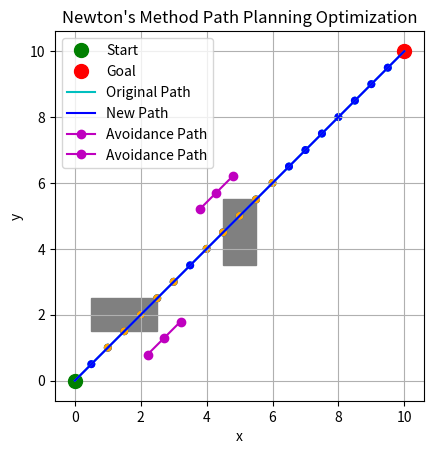

Python code for this plot:
'''
1. In this program, the variable `safety_size` is defined as the space surrounding the obstacle 
that the path should avoid.
2. Objective function 計算新舊路徑點的距離平方和（不包括起始和終點）、新路徑點之間的距離平方和、新點與碰撞起始點、終點的距離平方和。
3. 判斷路徑上的點以及線段是否與障礙物相交之方法尚未確認。
   (兩種方案:1.Bool只判斷是否在障礙物範圍內 2.利用點/線之間的數學關係式計算出Danger factor數值)
4. 針對新的避障路徑點位置，使用牛頓法取得最佳位置，使路徑最短、平滑且避開障礙物。
5. 若要將mobile robot的大小納入碰撞檢測的考量 則點位碰撞檢測需要改成以下程式
def point_in_obstacle(point, bottom_left, top_right, safety_size, circle_radius):
    # 增加障礙物周圍的安全距離，同時考慮點位的半徑
    expanded_bottom_left = bottom_left - np.array([safety_size + circle_radius, safety_size + circle_radius])
    expanded_top_right = top_right + np.array([safety_size + circle_radius, safety_size + circle_radius])
    # 檢查點是否在擴展過的矩形內
    return (expanded_bottom_left[0] <= point[0] <= expanded_top_right[0] and
            expanded_bottom_left[1] <= point[1] <= expanded_top_right[1])
'''

import numpy as np
import matplotlib.pyplot as plt
import time

# 定義環境配置
grid_width = 11
grid_height = 11
start = np.array([0, 0]) # 起點
goal = np.array([10, 10]) # 終點
# 使用矩形的左下角和右上角座標來定義障礙物
obstacles = [
    (np.array([0.5, 1.5]), np.array([2.5, 2.5])),  # 第一個矩形障礙物
    (np.array([4.5, 3.5]), np.array([5.5, 5.5]))  # 第二個矩形障礙物
]
safety_size = 0.2  # 障礙物周圍安全距離
circle_radius = 0.1  # 點位的半徑(mobile robot大小)
waypoint_distance = 0.7 # 初始路徑上點的距離

#####

# 生成初始路徑
def generate_initial_path(start, goal, distance):
    # 生成從起點到終點的路徑，並在路徑上添加點
    num_points = int(np.linalg.norm(goal - start) / distance)
    initial_path = np.linspace(start, goal, num=num_points + 1)
    return initial_path

# 計算路徑的總長度
def calculate_path_length(path):
    return np.sum([np.linalg.norm(path[i] - path[i-1]) for i in range(1, len(path))])

#####

# 判斷「點位」是否在擴展過的矩形內(障礙物含安全距離)
def point_in_obstacle(point, bottom_left, top_right, safety_size):
    # 增加障礙物周圍的安全距離，同時考慮點位的半徑
    expanded_bottom_left = bottom_left - np.array([safety_size, safety_size])
    expanded_top_right = top_right + np.array([safety_size, safety_size])
    
    # 檢查點是否在擴展過的矩形內
    return (expanded_bottom_left[0] <= point[0] <= expanded_top_right[0] and
            expanded_bottom_left[1] <= point[1] <= expanded_top_right[1])

# 判斷「線段」是否穿過擴展過的矩形範圍（障礙物含安全距離）
def line_intersects_obstacle(p1, p2, bottom_left, top_right, safety_size):
    # 增加障礙物周圍的安全距離
    expanded_bottom_left = bottom_left - np.array([safety_size, safety_size])
    expanded_top_right = top_right + np.array([safety_size, safety_size])
    
    # 定義擴展後的矩形的四條邊的端點
    rect_edges = [
        (expanded_bottom_left, np.array([expanded_top_right[0], expanded_bottom_left[1]])),  # 下邊
        (expanded_bottom_left, np.array([expanded_bottom_left[0], expanded_top_right[1]])),  # 左邊
        (np.array([expanded_top_right[0], expanded_bottom_left[1]]), expanded_top_right),    # 右邊
        (np.array([expanded_bottom_left[0], expanded_top_right[1]]), expanded_top_right)     # 上邊
    ]
    
    # 檢查線段是否與矩形的任意一條邊相交
    for edge_start, edge_end in rect_edges:
        if line_segments_intersect(p1, p2, edge_start, edge_end):
            return True  # 如果相交，則返回True
    return False  # 否則返回False

# 幾何計算：檢測兩線段是否相交
def line_segments_intersect(p1, p2, q1, q2):
    def orientation(p, q, r):
        """計算p-q-r三點的方向"""
        val = (q[1] - p[1]) * (r[0] - q[0]) - (q[0] - p[0]) * (r[1] - q[1])
        if val == 0: return 0  # 共線
        return 1 if val > 0 else 2  # 順時針或逆時針

    def on_segment(p, q, r):
        """檢查點r是否在p-q線段上"""
        return (min(p[0], q[0]) <= r[0] <= max(p[0], q[0]) and
                min(p[1], q[1]) <= r[1] <= max(p[1], q[1]))

    # 找出四個點之間的方向
    o1 = orientation(p1, p2, q1)
    o2 = orientation(p1, p2, q2)
    o3 = orientation(q1, q2, p1)
    o4 = orientation(q1, q2, p2)

    # 一般情況下線段相交
    if o1 != o2 and o3 != o4:
        return True

    # 特殊情況：三點共線且點在對方線段上
    if o1 == 0 and on_segment(p1, p2, q1): return True
    if o2 == 0 and on_segment(p1, p2, q2): return True
    if o3 == 0 and on_segment(q1, q2, p1): return True
    if o4 == 0 and on_segment(q1, q2, p2): return True

    return False  # 沒有相交

#####

# 將經過障礙物上的點位儲存成避障前原始路徑
def path_before_obstacle_avoidance(path, obstacle, safety_size):
    bottom_left, top_right = obstacle  # 解壓障礙物的左下角和右上角座標
    points_within_obstacle = []  # 用於儲存在障礙物內的點

    # 檢查路徑上每個點是否在擴展過的障礙物區域內
    for p in path:
        if point_in_obstacle(p, bottom_left, top_right, safety_size):
            points_within_obstacle.append(p)

    if not points_within_obstacle:
        return []  # 如果沒有點在障礙物內，返回空列表

    # 找到最早和最晚穿過障礙物的點
    first_obstacle_point = points_within_obstacle[0]
    last_obstacle_point = points_within_obstacle[-1]

    # 找到這些點在路徑中的索引
    first_idx = np.where(np.all(path == first_obstacle_point, axis=1))[0][0]
    last_idx = np.where(np.all(path == last_obstacle_point, axis=1))[0][0]

    # 獲取與這些障礙物點相鄰的點
    closest_points = []
    if first_idx > 0:
        closest_points.append(path[first_idx - 1]) # 碰撞起始點的前一點
    closest_points.extend(points_within_obstacle)  # 障礙物內的點
    if last_idx < len(path) - 1:
        closest_points.append(path[last_idx + 1])  # 碰撞終點的下一點

    return closest_points  # 返回碰撞起始點、終點和障礙物內的點

#####

#  將初始路徑上的碰撞點偏移出障礙物(含安全距離)的範圍行程新路徑，作為避障路徑最佳化的Initial Guess。
def generate_new_path(path, obstacles, safety_size, offset_distance):
    new_paths = []  # 用於儲存所有障礙物的避障路徑

    for obstacle in obstacles:
        offset_directions = []  # 儲存每個障礙物的偏移方向

        closest_points = path_before_obstacle_avoidance(path, obstacle, safety_size)

        if closest_points:  # 確保有碰撞點
            tangent_vector = closest_points[-1] - closest_points[0]
            tangent_vector /= np.linalg.norm(tangent_vector)  # 標準化切線向量

            normal_vector_left = np.array([-tangent_vector[1], tangent_vector[0]])
            normal_vector_right = np.array([tangent_vector[1], -tangent_vector[0]])

            for point in closest_points:
                closest_obstacle_edge_distance = float('inf')
                chosen_normal_vector = None
                
                bottom_left, top_right = obstacle
                distances = [
                    (bottom_left[0] - safety_size) - point[0],  # 左側邊緣
                    point[0] - (top_right[0] + safety_size),    # 右側邊緣
                    (bottom_left[1] - safety_size) - point[1],  # 下方邊緣
                    point[1] - (top_right[1] + safety_size)     # 上方邊緣
                ]

                min_distance = min(distances)
                if abs(min_distance) < abs(closest_obstacle_edge_distance):
                    closest_obstacle_edge_distance = min_distance
                    if min_distance == distances[0]:  # 左邊
                        chosen_normal_vector = normal_vector_right  # 向右偏移
                    elif min_distance == distances[1]:  # 右邊
                        chosen_normal_vector = normal_vector_left  # 向左偏移
                    elif min_distance == distances[2]:  # 下邊
                        chosen_normal_vector = normal_vector_left  # 向上偏移
                    elif min_distance == distances[3]:  # 上邊
                        chosen_normal_vector = normal_vector_right  # 向下偏移

                offset_directions.append(tuple(chosen_normal_vector))  # 轉換為元組

            # 找到出現最多的偏移方向
            most_common_direction = max(set(offset_directions), key=offset_directions.count)

            new_path = []
            for point in closest_points[1:-1]: # 排除首尾點位，只考慮中間的碰撞點進行偏移
                new_point = point + np.array(most_common_direction) * offset_distance
                new_path.append(new_point)

            new_paths.append(np.array(new_path))

    return new_paths  # 返回所有障礙物的新路徑

#####

# Obstacle avoidance path planning optimization using Newton's method.

# 定義目標函數
def objective_function(new_points, closest_points):
    w_old = 0.5  # 原始路徑點的權重
    w_new = 0.5  # 新路徑點的權重
    w_transition = 0.5  # 路徑過渡點之間的權重

    distance_to_original = 0
    distance_between_new_points = 0
    transition_distances = 0
    
    # 計算新舊路徑點的距離平方和（不包括起始和終點）
    for new_p, old_p in zip(new_points, closest_points[1:-1]):  # 只對內部點進行計算
        distance_to_original += (np.linalg.norm(new_p - old_p) ** 2) * w_old
    
    # 計算新路徑點之間的距離平方和
    for i in range(1, len(new_points)):
        distance_between_new_points += (np.linalg.norm(new_points[i] - new_points[i - 1]) ** 2) * w_new
    
    # 計算新點與碰撞起始點、終點的距離平方和
    transition_distances += (np.linalg.norm(new_points[0] - closest_points[0]) ** 2) * w_transition  # 第一個新點到碰撞起始點
    transition_distances += (np.linalg.norm(new_points[-1] - closest_points[-1]) ** 2) * w_transition  # 最後一個新點到碰撞終點
    
    return distance_to_original + distance_between_new_points + transition_distances  # 返回總的距離作為目標函數值

# initial guess 有2(x, y)*3(中際點數量)=6個變數值
def Hessian_caculate():
    
    return

#####

# 可視化
def visualize_grid(ax, start, goal, obstacles, circle_radius=circle_radius, positions=None, path=None, new_points=None, original_path=None, closest_points=None):
    ax.cla()  # 清除當前的圖表，保留窗口
    ax.plot(start[0], start[1], 'go', markersize=10, label='Start')  # 起點
    ax.plot(goal[0], goal[1], 'ro', markersize=10, label='Goal')  # 終點

    # 畫出環境中的障礙物
    for bottom_left, top_right in obstacles:
        rect = plt.Rectangle(bottom_left, top_right[0] - bottom_left[0], top_right[1] - bottom_left[1], color='gray')
        ax.add_patch(rect)  # 畫出矩形障礙物

    # 畫出原始路徑的點並用線連接它們
    if original_path is not None:
        # 畫出點
        for point in original_path:
            circle = plt.Circle(point, radius=circle_radius, color='c', fill=True)
            ax.add_patch(circle)
        # 連接點之間的線
        ax.plot(original_path[:, 0], original_path[:, 1], 'c-', label='Original Path')

    # 當前位置的圓形，將 positions 列表轉換成 NumPy 陣列
    if positions is not None:
        positions = np.array(positions)  # 將 positions 列表轉換成 NumPy 陣列
        for pos in positions:
            circle = plt.Circle(pos, radius=circle_radius, color='b', fill=True)
            ax.add_patch(circle)
        # 連接點之間的線
        ax.plot(positions[:, 0], positions[:, 1], 'b-', label='New Path')

    # 新生成的避障路徑
    if new_points is not None and len(new_points) > 0:
        new_points = np.array(new_points)
        for point in new_points:
            ax.plot(point[:, 0], point[:, 1], 'm-o', label='Avoidance Path')

    # 路徑的圓形
    if path is not None:
        path = np.array(path)
        for pos in path:
            circle = plt.Circle(pos, radius=circle_radius, color='b', fill=True)
            ax.add_patch(circle)

    # 碰撞起始、終點、碰撞點位的圓形
    if closest_points is not None and len(closest_points) > 0:
        for point in closest_points:
            circle = plt.Circle(point, radius=circle_radius, color='orange', fill=True)
            ax.add_patch(circle)

    plt.gca().set_aspect('equal', adjustable='box')
    ax.set_title("Newton's Method Path Planning Optimization")
    ax.set_xlabel('x')
    ax.set_ylabel('y')
    ax.legend()
    ax.grid(True)
    plt.draw()
    plt.pause(0.1)

#####

# 讓圓點沿著路徑移動
def move_along_path(path, start, goal):
    fig, ax = plt.subplots()
    positions = []
    for point in path:
        positions.append(point)
        visualize_grid(ax, start, goal, obstacles, circle_radius=circle_radius, positions=positions, original_path=path)
    plt.show()

# Main
original_path = generate_initial_path(start, goal, waypoint_distance)  # 生成初始路徑

# 紀錄所有障礙物的碰撞點
all_closest_points = []

# 檢查路徑是否經過障礙物
for obstacle in obstacles:
    closest_points = path_before_obstacle_avoidance(original_path, obstacle, safety_size)
    if closest_points:
        all_closest_points.extend(closest_points)  # 儲存碰撞點

# Generate new path based on obstacle avoidance
new_path = generate_new_path(all_closest_points, obstacles, safety_size, offset_distance=1.0)

# Optimize new path based on obstacle avoidance with using Newton's method
# print("new path", new_path)
new_path_length = objective_function(new_path, all_closest_points)

# 使用 visualize_grid 函數進行可視化，並將碰撞點傳入
fig, ax = plt.subplots()
positions = []

for point in original_path:
    positions.append(point)
    visualize_grid(ax, start, goal, obstacles, circle_radius=circle_radius, 
                   positions=positions, original_path=original_path, 
                   closest_points=all_closest_points, new_points=new_path)

plt.show()